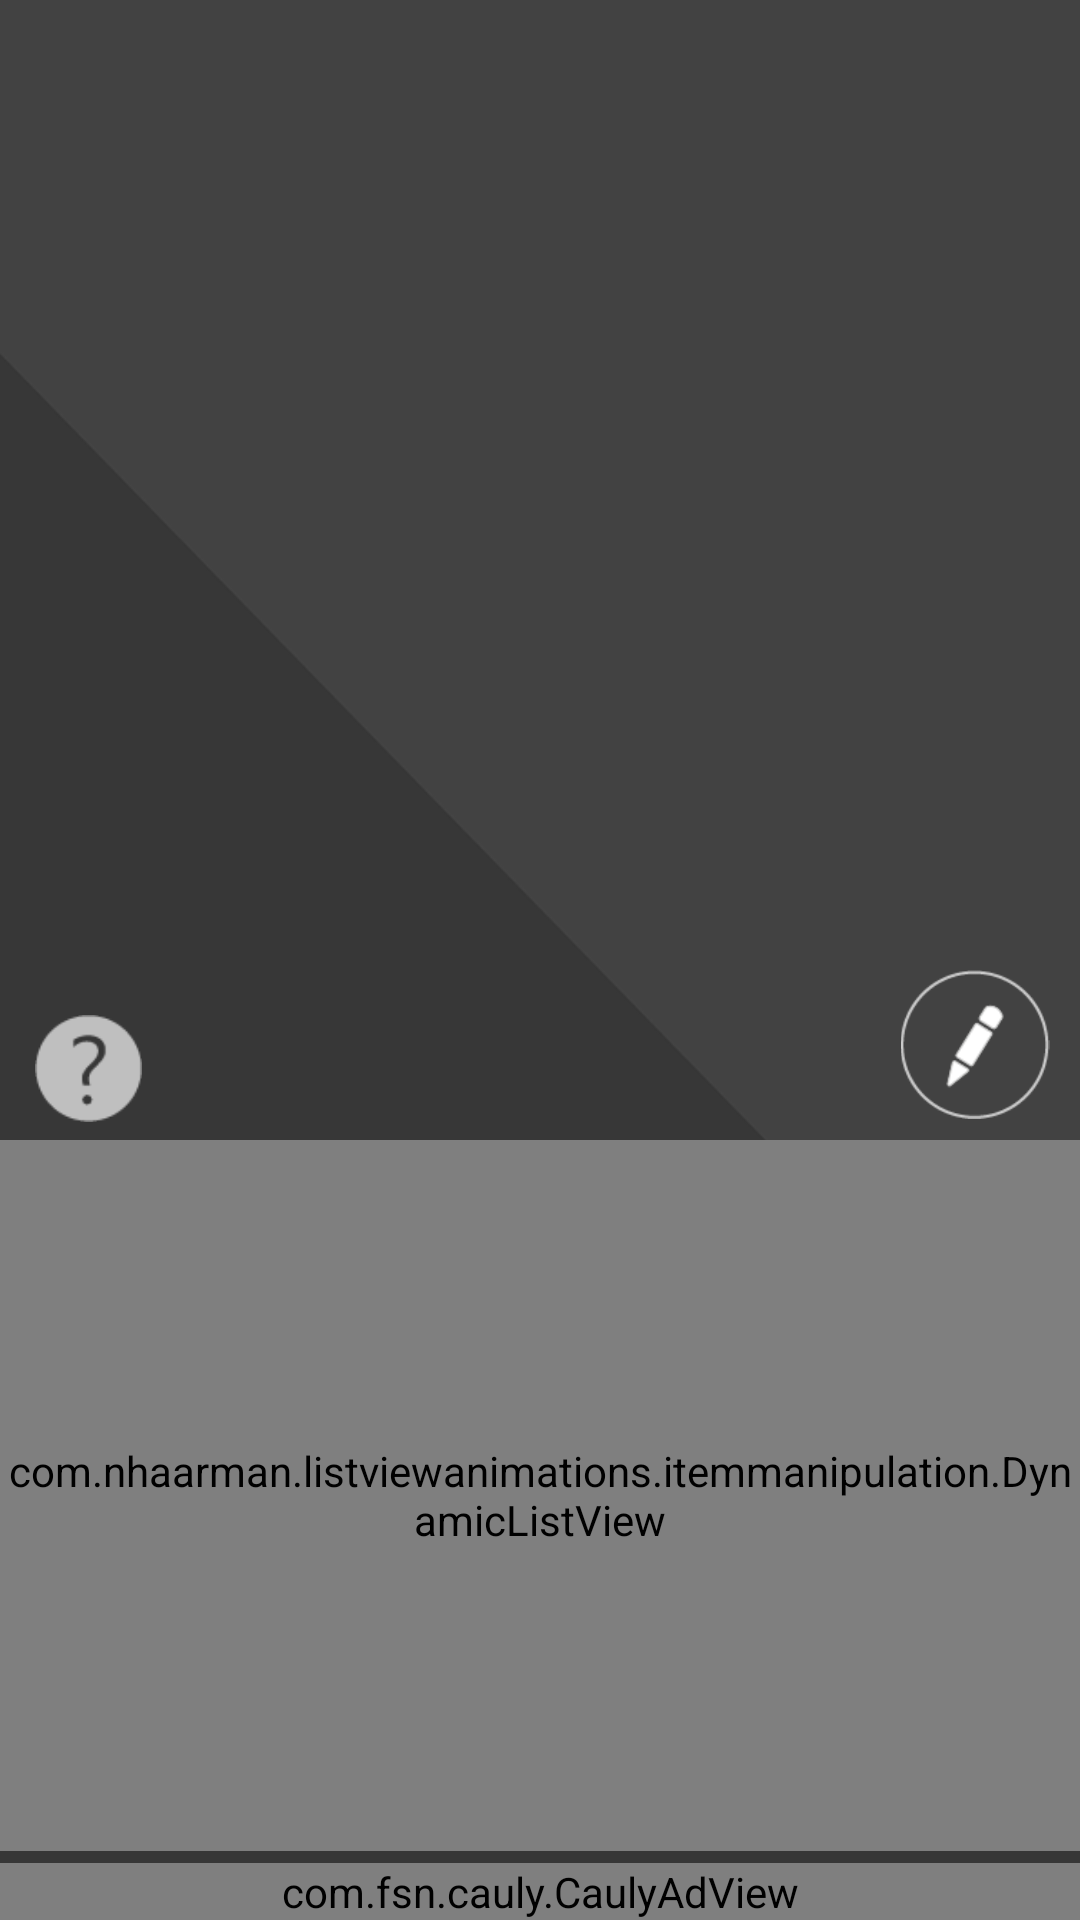

Write the Android layout XML for this screen, with the resource values it uses.
<!-- AndroidManifest.xml: application theme AppTheme -->
<!-- res/layout/activity_main.xml -->
<LinearLayout xmlns:android="http://schemas.android.com/apk/res/android"
    android:layout_width="match_parent"
    android:orientation="vertical"
    android:layout_height="match_parent"
    android:background="@drawable/standingimg"
    android:id = "@+id/mainpage">





        <ViewFlipper
            android:layout_weight="45"
            android:id = "@+id/flipper"
            android:layout_width="match_parent"
            android:layout_height="300dp"
            android:layout_alignParentLeft="true"
            android:layout_alignParentStart="true"
            android:layout_alignParentTop="true">
            >

        </ViewFlipper>



    <RelativeLayout
        android:layout_weight="10"
        android:layout_width="match_parent"
        android:layout_height="60dp"
        android:layout_above="@+id/listView"
        android:layout_below="@+id/linearLayout">



        <ImageButton
            android:id = "@+id/log"
            android:layout_marginBottom="6dp"
            android:layout_marginTop="22dp"
            android:background="#00000000"
            android:src ="@drawable/what"
            android:layout_width="wrap_content"
            android:layout_height="wrap_content"
            android:scaleType="fitCenter"
            android:layout_alignParentBottom="true"
            android:layout_alignParentLeft="true"
            android:layout_alignParentStart="true" />

        <ImageButton
            android:paddingTop="7dp"
            android:paddingBottom="7dp"
            android:layout_marginRight="10dp"
            android:src = "@drawable/button_selector"
            android:background="#00000000"
            android:id = "@+id/createbutton"
            android:layout_width="50dp"
            android:layout_height="match_parent"
            android:scaleType="fitCenter"
            android:layout_alignParentRight="true"
            android:layout_alignParentEnd="true" />



    </RelativeLayout>


    <com.nhaarman.listviewanimations.itemmanipulation.DynamicListView
        android:layout_weight="45"
        android:id="@+id/listView"
        android:layout_width="match_parent"
        android:layout_height="220dp"
        android:layout_alignParentBottom="true"
        android:layout_alignParentLeft="true"
        android:layout_alignParentStart="true"
        android:scrollbars="none" />

    <View
        android:layout_width="match_parent"
        android:layout_height="4dp"/>

    <com.fsn.cauly.CaulyAdView
        android:id = "@+id/xmladview"
        xmlns:app = "http://schemas.android.com/apk/res/com.kiristudio.jh.d_day"
        android:layout_width="match_parent"
        android:layout_height="wrap_content"
        app:appcode="VMLf7vPa"
        app:effect="TopSlide"
        app:dynamicReloadInterval="true"
        app:reloadInterval="20"
        app:bannerHeight="Fixed"

        />


</LinearLayout>
<!-- resources referenced by this layout -->
<resources>
  <!-- drawable button_selector (drawable) -->
  <?xml version="1.0" encoding="utf-8"?>
  <selector xmlns:android="http://schemas.android.com/apk/res/android">
  
      <item
          android:state_pressed="false"
          android:drawable="@drawable/create"
          />
      <item
          android:state_pressed="true"
          android:drawable="@drawable/createpressed"/>
  </selector>
  <!-- drawable standingimg: png bitmap (drawable, 25107 bytes) -->
  <!-- drawable what: png bitmap (drawable, 1047 bytes) -->
  <style name="AppTheme" parent="Theme.AppCompat.Light.DarkActionBar">
          
      </style>
  <!-- drawable create: png bitmap (drawable, 3454 bytes) -->
  <!-- drawable createpressed: png bitmap (drawable, 1809 bytes) -->
</resources>
